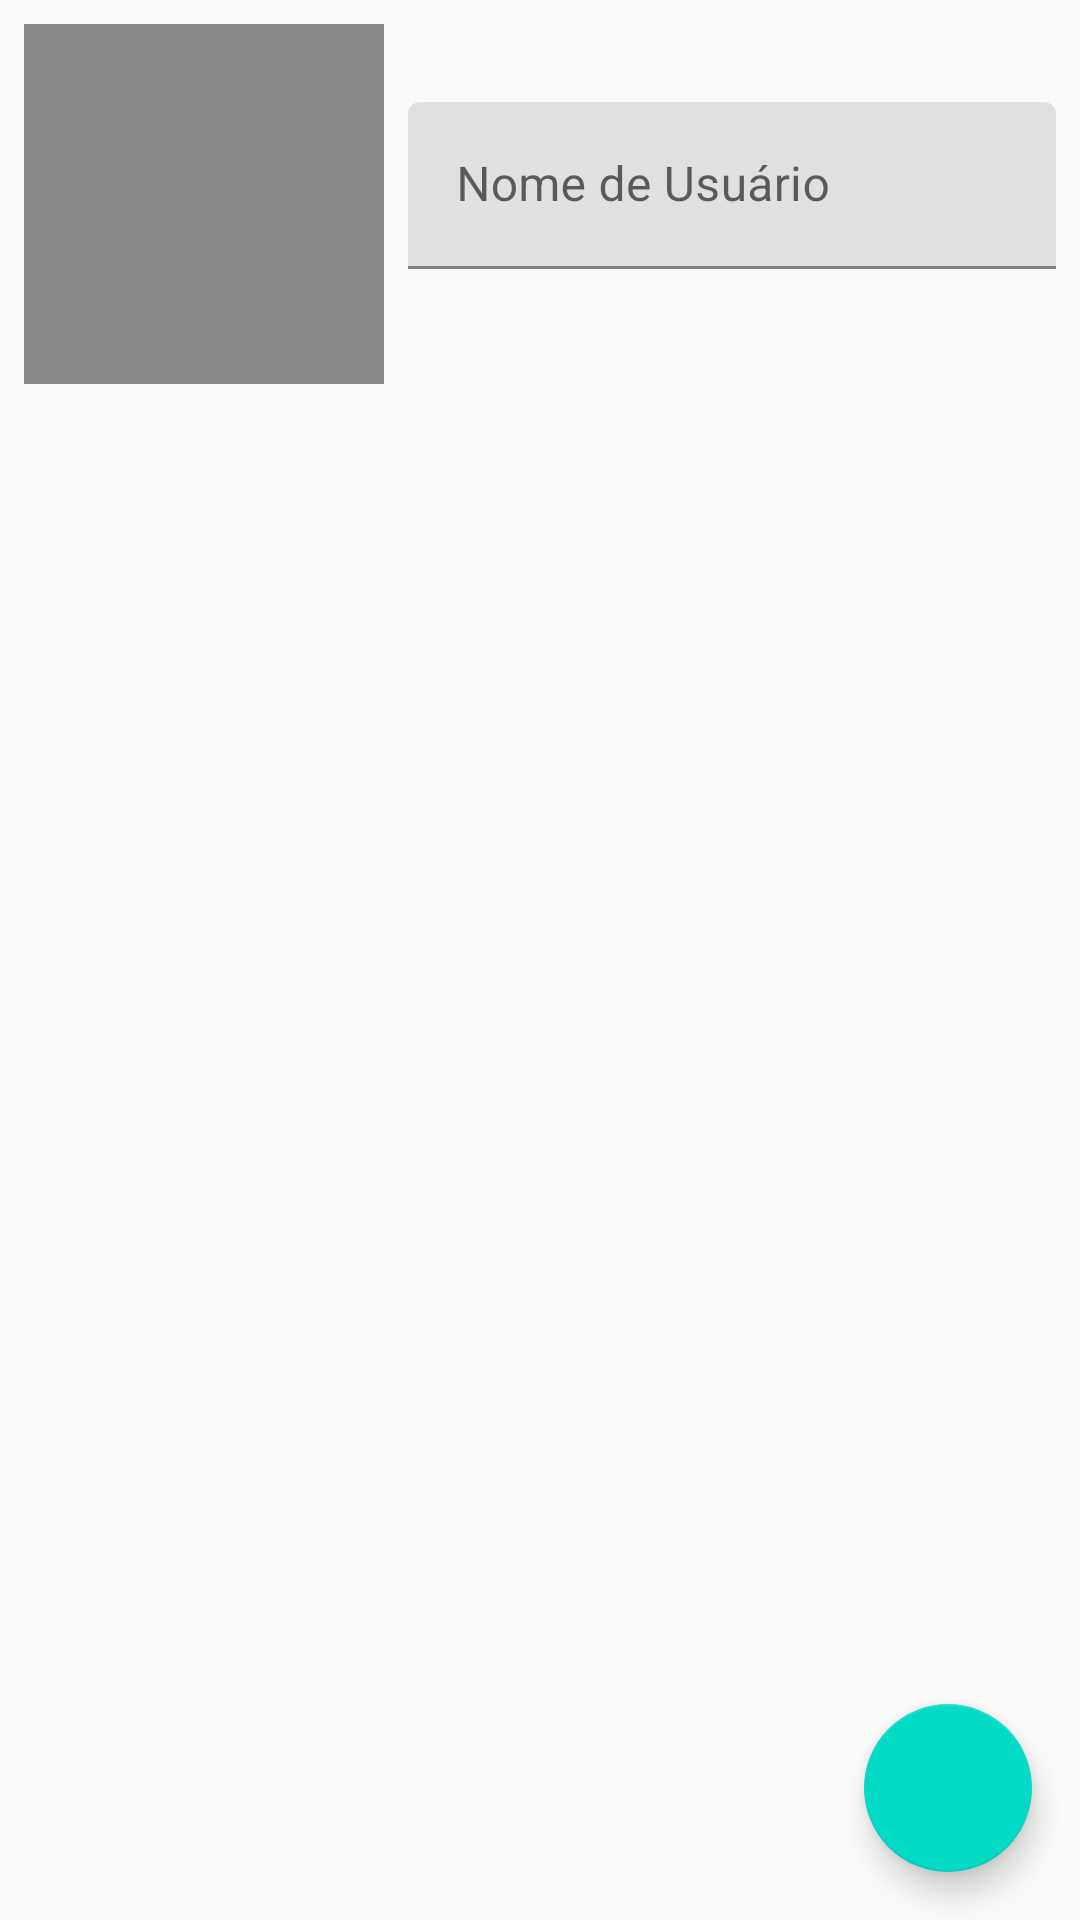

Reconstruct the res/layout file that produces this screen, plus the resources it refers to.
<!-- AndroidManifest.xml: application theme Light -->
<!-- res/layout/activity_edit_profile.xml -->
<?xml version="1.0" encoding="utf-8"?>
<androidx.constraintlayout.widget.ConstraintLayout
        xmlns:android="http://schemas.android.com/apk/res/android"
        xmlns:app="http://schemas.android.com/apk/res-auto"
        xmlns:tools="http://schemas.android.com/tools"
        android:orientation="vertical"
        android:layout_width="match_parent"
        android:layout_height="match_parent">


    <ImageView
            android:layout_width="120dp"
            android:layout_height="120dp"
            android:id="@+id/edit_profile_user_image"
            android:background="@color/colorAccent"
            android:layout_marginTop="8dp"
            app:layout_constraintTop_toTopOf="parent"
            app:layout_constraintStart_toStartOf="parent"
            android:layout_marginStart="8dp"/>

    <ImageButton
            android:layout_width="0dp"
            android:background="#C4C4C4"
            android:layout_gravity="center_horizontal"
            android:layout_height="wrap_content"
            app:srcCompat="@drawable/ic_add_a_photo_black_24dp"
            android:id="@+id/edit_profile_user_image_button"
            app:layout_constraintTop_toBottomOf="@+id/edit_profile_user_image"
            app:layout_constraintEnd_toEndOf="@+id/edit_profile_user_image"
            app:layout_constraintStart_toStartOf="@+id/edit_profile_user_image"
            />

    <com.google.android.material.textfield.TextInputLayout
            android:id="@+id/edit_profile_username_layout"
            android:layout_width="0dp"
            android:layout_height="wrap_content"
            app:layout_constraintBottom_toBottomOf="@+id/edit_profile_user_image"
            android:layout_marginTop="8dp"
            app:errorEnabled="true"
            app:layout_constraintTop_toTopOf="@+id/edit_profile_user_image"
            app:layout_constraintEnd_toEndOf="parent"
            android:layout_marginEnd="8dp"
            app:layout_constraintStart_toEndOf="@+id/edit_profile_user_image"
            android:layout_marginStart="8dp">

        <com.google.android.material.textfield.TextInputEditText
                android:id="@+id/edit_profile_username"
                android:layout_width="match_parent"
                android:layout_height="wrap_content"
                android:hint="@string/edit_profile_hint_username"/>
    </com.google.android.material.textfield.TextInputLayout>
    <com.google.android.material.floatingactionbutton.FloatingActionButton
            android:id="@+id/profile_send"
            android:layout_width="wrap_content"
            android:layout_height="wrap_content"
            android:layout_gravity="end|bottom"
            app:srcCompat="@drawable/ic_send_black_24dp"
            android:layout_marginEnd="16dp"
            app:layout_constraintEnd_toEndOf="parent"
            android:layout_marginBottom="16dp"
            app:layout_constraintBottom_toBottomOf="parent"
            android:layout_marginTop="16dp"
            android:layout_marginStart="16dp"/>


</androidx.constraintlayout.widget.ConstraintLayout>
<!-- resources referenced by this layout -->
<resources>
  <color name="colorAccent">#FD888888</color>
  <string name="edit_profile_hint_username">Nome de Usuário</string>
  <style name="Light" parent="Theme.MaterialComponents.Light">
          
          <item name="colorPrimary">@color/colorPrimary</item>
          <item name="android:windowActivityTransitions">true</item>
          <item name="android:windowEnterTransition">@android:transition/explode</item>
          <item name="android:windowExitTransition">@android:transition/explode</item>
          <item name="android:windowSharedElementEnterTransition">
              @transition/change_image_transform</item>
          <item name="android:windowSharedElementExitTransition">
              @transition/change_image_transform</item>
          <item name="colorPrimaryDark">@color/colorPrimaryDark</item>
          <item name="colorAccent">@color/colorAccent</item>
          <item name="card_style">@style/CardView.Light</item>
          <item name="android:windowBackground">@color/default_bg</item>
      </style>
  <color name="colorPrimary">#008577</color>
  <color name="colorPrimaryDark">#00574B</color>
  <color name="default_bg">#FAFAFA</color>
</resources>
